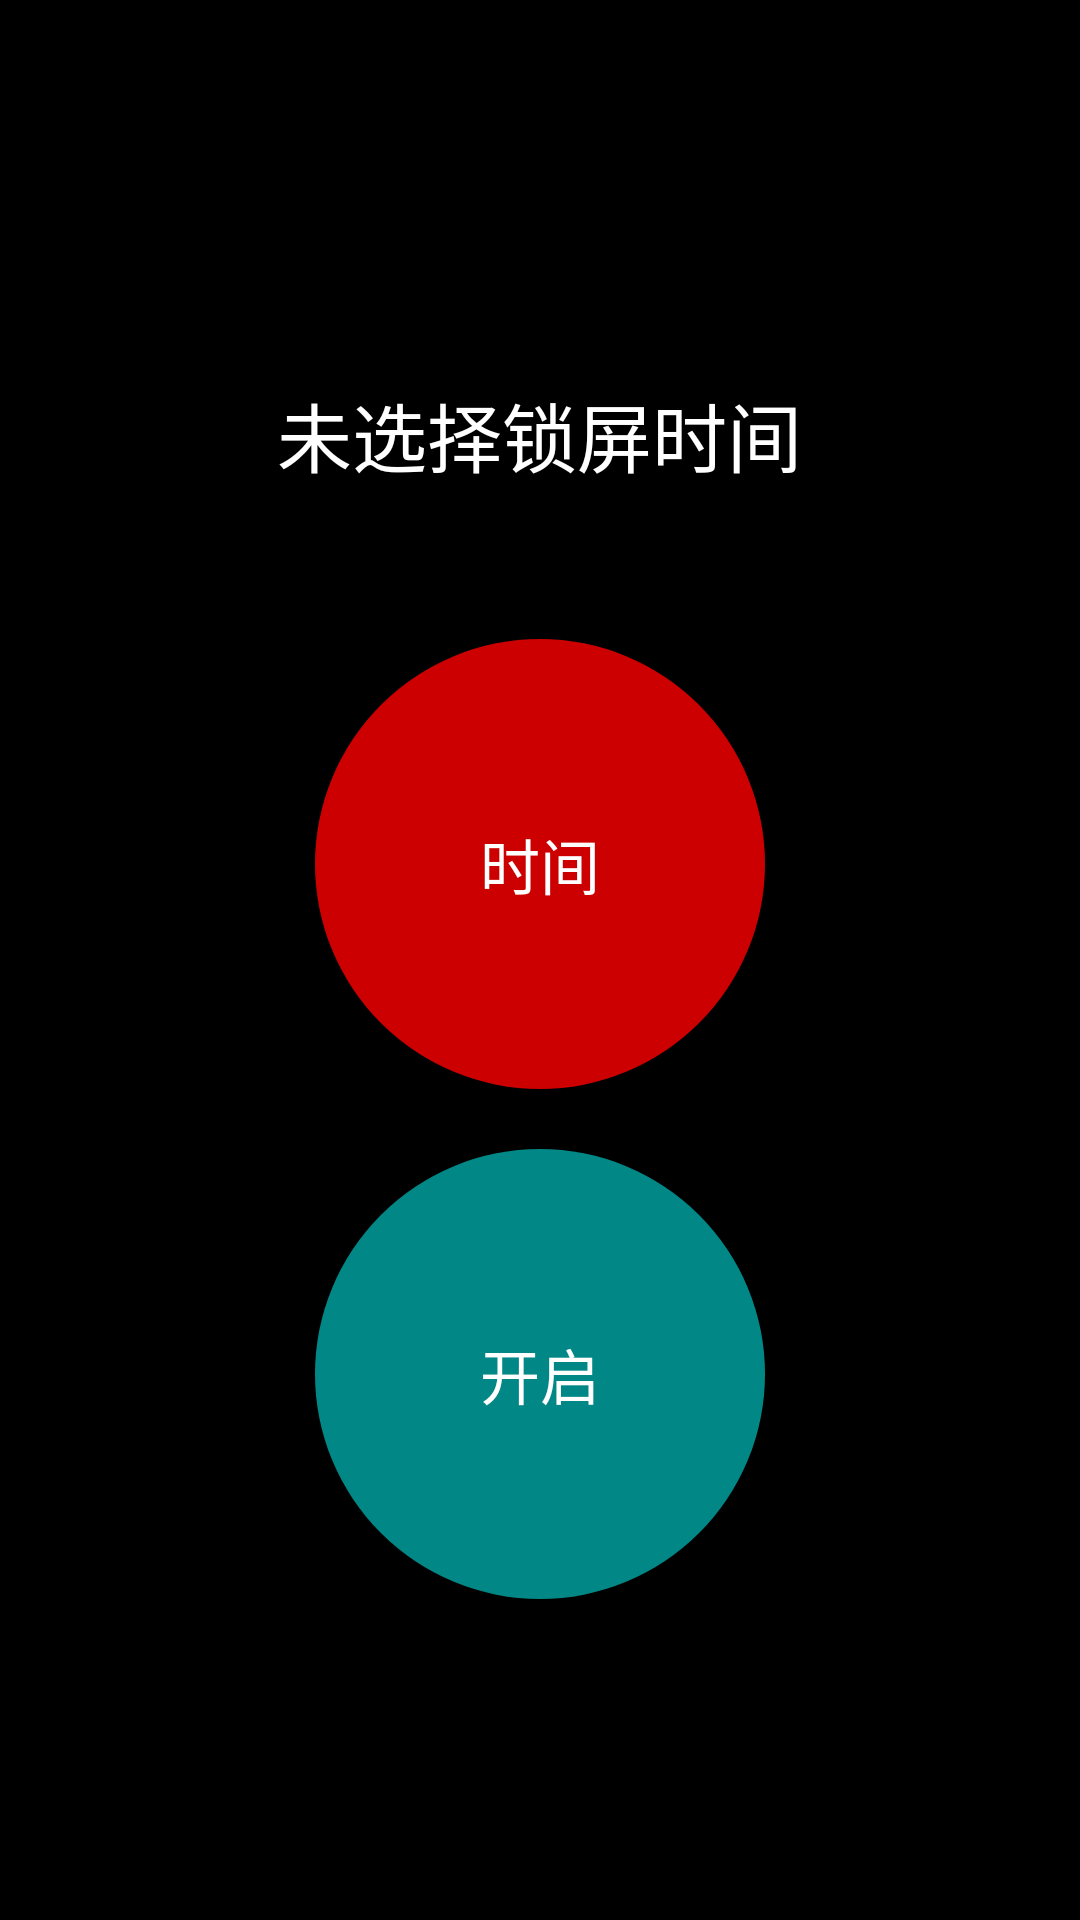

Write the Android layout XML for this screen, with the resource values it uses.
<!-- AndroidManifest.xml: activity theme Theme.FullScreen -->
<!-- res/layout/activity_lock.xml -->
<?xml version="1.0" encoding="utf-8"?>
<LinearLayout xmlns:android="http://schemas.android.com/apk/res/android"
    android:layout_width="match_parent"
    android:layout_height="match_parent"
    android:background="@color/black"
    android:gravity="center"
    android:orientation="vertical">

    <TextView
        android:id="@+id/selected_time_textview"
        android:layout_width="wrap_content"
        android:layout_height="wrap_content"
        android:layout_below="@id/select_time_button"
        android:layout_centerHorizontal="true"
        android:layout_marginTop="20dp"
        android:text="未选择锁屏时间"
        android:textColor="@color/white"
        android:textSize="25dp" />

    <Button
        android:id="@+id/select_time_button"
        android:layout_width="150dp"
        android:layout_height="150dp"
        android:layout_centerHorizontal="true"
        android:layout_marginTop="50dp"
        android:background="@drawable/shape_lock_btn_time"
        android:text="时间"
        android:textColor="@color/white"
        android:textSize="20dp" />

    <Button
        android:id="@+id/start_lock_button"
        android:layout_width="150dp"
        android:layout_height="150dp"
        android:layout_centerHorizontal="true"
        android:layout_marginTop="20dp"
        android:background="@drawable/shape_lock_btn_start"
        android:text="开启"
        android:textColor="@color/white"
        android:textSize="20dp" />
</LinearLayout>
<!-- resources referenced by this layout -->
<resources>
  <!-- drawable shape_lock_btn_start (drawable) -->
  <?xml version="1.0" encoding="utf-8"?>
  <shape xmlns:android="http://schemas.android.com/apk/res/android">
  
      <corners android:radius="75dp"/>
      <size android:height="150dp" android:width="150dp"/>
      <solid android:color="@color/teal_700"/>
  </shape>
  <!-- drawable shape_lock_btn_time (drawable) -->
  <?xml version="1.0" encoding="utf-8"?>
  <shape xmlns:android="http://schemas.android.com/apk/res/android">
  
      <corners android:radius="75dp"/>
      <size android:height="150dp" android:width="150dp"/>
      <solid android:color="@android:color/holo_red_dark"/>
  </shape>
  <style name="Theme.FullScreen" parent="Theme.AppCompat.Light.NoActionBar">
          <item name="android:windowFullscreen">true</item>
          <item name="android:windowNoTitle">true</item>
      </style>
  <!-- not gathered from this repository: default colours our renderer supplied (Android Studio template values) -->
  <color name="teal_700">#FF018786</color>
  <color name="black">#FF000000</color>
  <color name="white">#FFFFFFFF</color>
</resources>
